The GitHub repository KelvinZx/IronClassification contains a labelled image folder "IronClassification" with 8 categories: adenosis, ductal carcinoma, fibroadenoma, lobular carcinoma, mucinous carcinoma, papillary carcinoma, phyllodes tumor, tubular adenoma. Examples follow, each with its label.

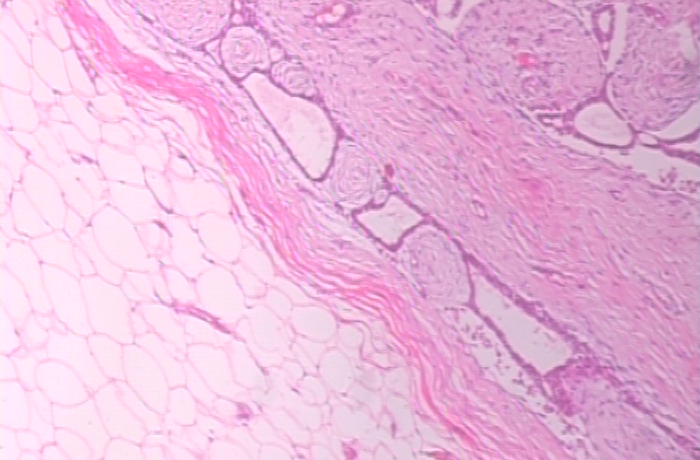
Label: fibroadenoma

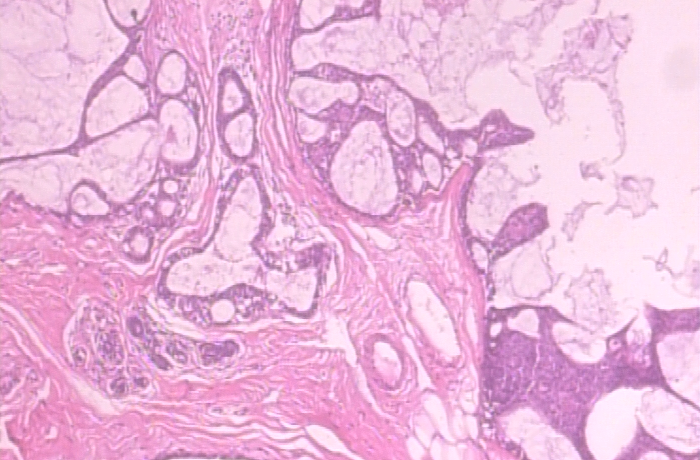
Label: mucinous carcinoma

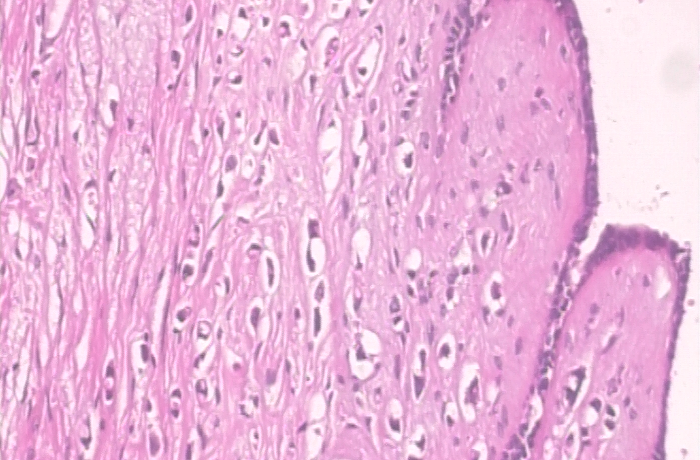
Label: lobular carcinoma

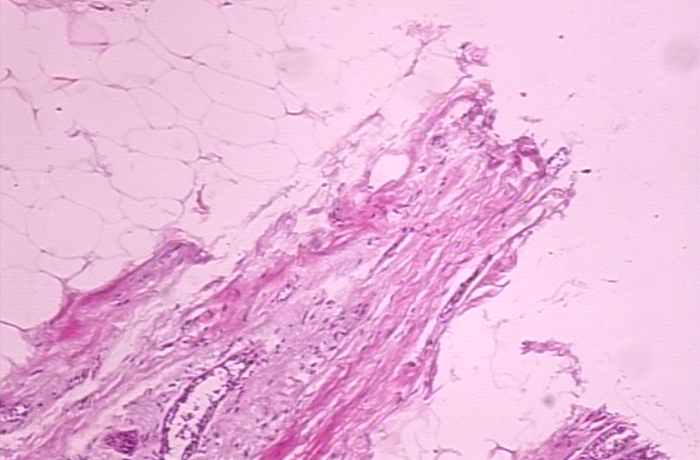
Label: papillary carcinoma

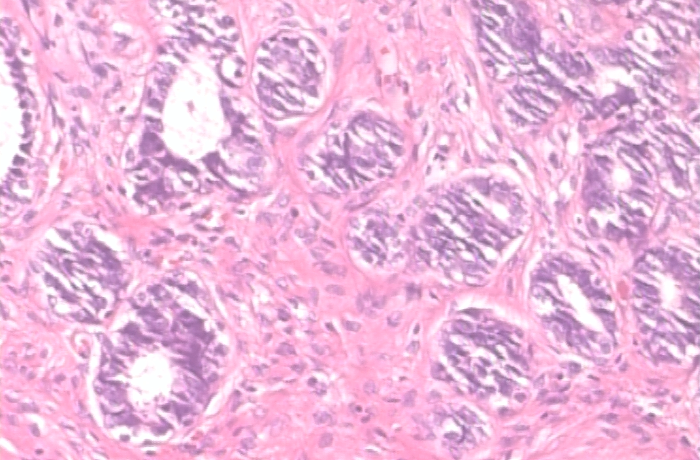
Label: tubular adenoma

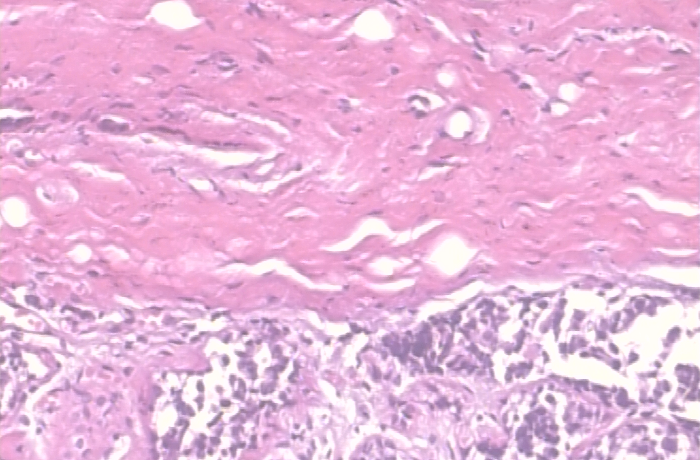
Label: adenosis
